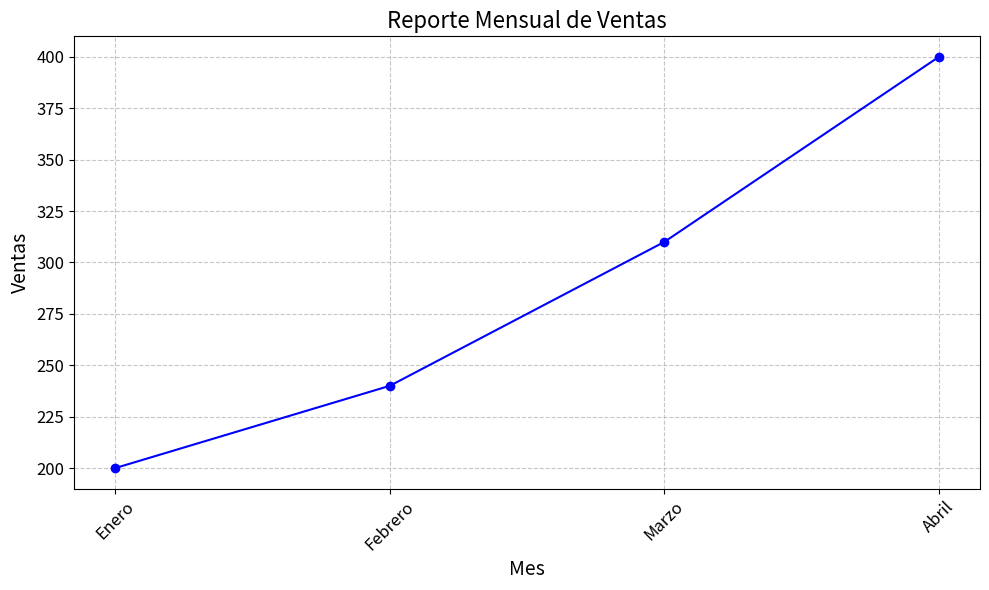

This chart was generated by the following Python code:
#Genera un repórte simple con visualizacion de datos usando matplotlib y pandas.
import pandas as pd
import matplotlib.pyplot as plt

# Datos de muestra
data = {'Mes': ['Enero', 'Febrero', 'Marzo', 'Abril'],
        'Ventas': [200, 240, 310, 400]}
df = pd.DataFrame(data)

# Creación del gráfico
plt.figure(figsize=(10, 6))
plt.plot(df['Mes'], df['Ventas'], marker='o', color='b', linestyle='-')
plt.title('Reporte Mensual de Ventas', fontsize=16)
plt.xlabel('Mes', fontsize=14)
plt.ylabel('Ventas', fontsize=14)
plt.grid(True, linestyle='--', alpha=0.7)
plt.xticks(fontsize=12, rotation=45)
plt.yticks(fontsize=12)
plt.tight_layout()

# Guardar el gráfico como imagen
plt.savefig(r'C:\Users\<user>\Downloads\figure.png')

# Mostrar el gráfico
plt.show()
